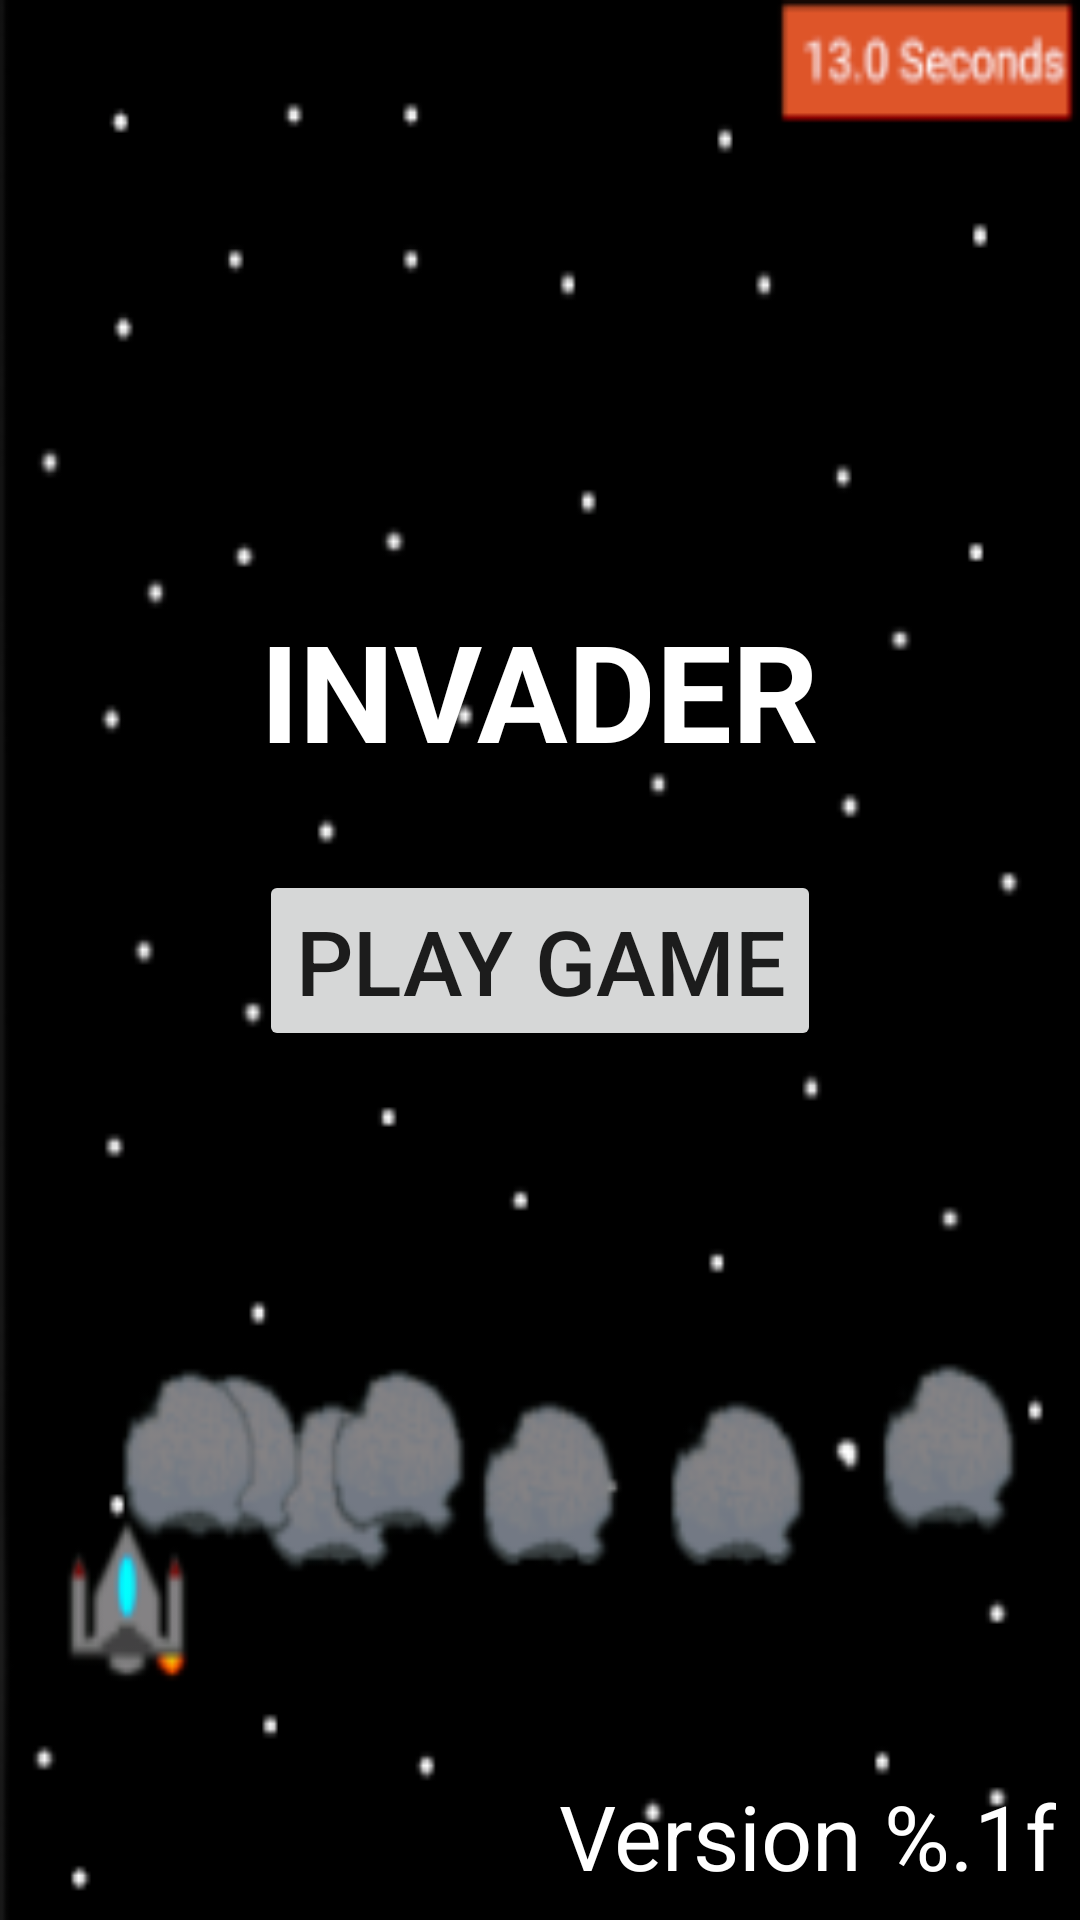

This screen was rendered from an Android layout file. Write that file and the resources it references.
<!-- AndroidManifest.xml: application theme AppTheme -->
<!-- res/layout/activity_greating_screen.xml -->
<?xml version="1.0" encoding="utf-8"?>
<android.support.constraint.ConstraintLayout xmlns:android="http://schemas.android.com/apk/res/android"
    xmlns:app="http://schemas.android.com/apk/res-auto"
    xmlns:tools="http://schemas.android.com/tools"
    android:layout_width="match_parent"
    android:layout_height="match_parent"
    android:background="@drawable/mainscreen_invader"
    tools:context=".GreetingScreen">


    <LinearLayout
        android:layout_width="match_parent"
        android:layout_height="match_parent"
        android:gravity="center_horizontal"
        android:orientation="vertical">

        <TextView
            android:id="@+id/title"
            android:layout_width="wrap_content"
            android:layout_height="wrap_content"
            android:layout_marginTop="200dp"
            android:gravity="center_horizontal"
            android:text="@string/invader"
            android:textAlignment="center"
            android:textColor="@color/colorTimer"
            android:textSize="45sp"
            android:textStyle="bold" />

        <Button
            android:id="@+id/playGame"
            android:layout_width="wrap_content"
            android:layout_height="wrap_content"
            android:layout_marginTop="30sp"
            android:text="@string/play_game"
            android:textSize="30sp" />

    </LinearLayout>

    <TextView
        android:id="@+id/version"
        android:layout_width="match_parent"
        android:layout_height="wrap_content"
        android:layout_marginEnd="8dp"
        android:layout_marginBottom="8dp"
        android:gravity="end"
        android:text="@string/version"
        android:textColor="@color/colorTimer"
        android:textSize="30sp"
        app:layout_constraintBottom_toBottomOf="parent"
        app:layout_constraintEnd_toEndOf="parent" />

</android.support.constraint.ConstraintLayout>
<!-- resources referenced by this layout -->
<resources>
  <color name="colorTimer">#FFFFFF</color>
  <!-- drawable mainscreen_invader: png bitmap (drawable-v24, 18608 bytes) -->
  <string name="invader">INVADER</string>
  <string name="play_game">Play Game</string>
  <string name="version">Version %.1f</string>
  <style name="AppTheme" parent="Theme.AppCompat.Light.NoActionBar">
      </style>
</resources>
